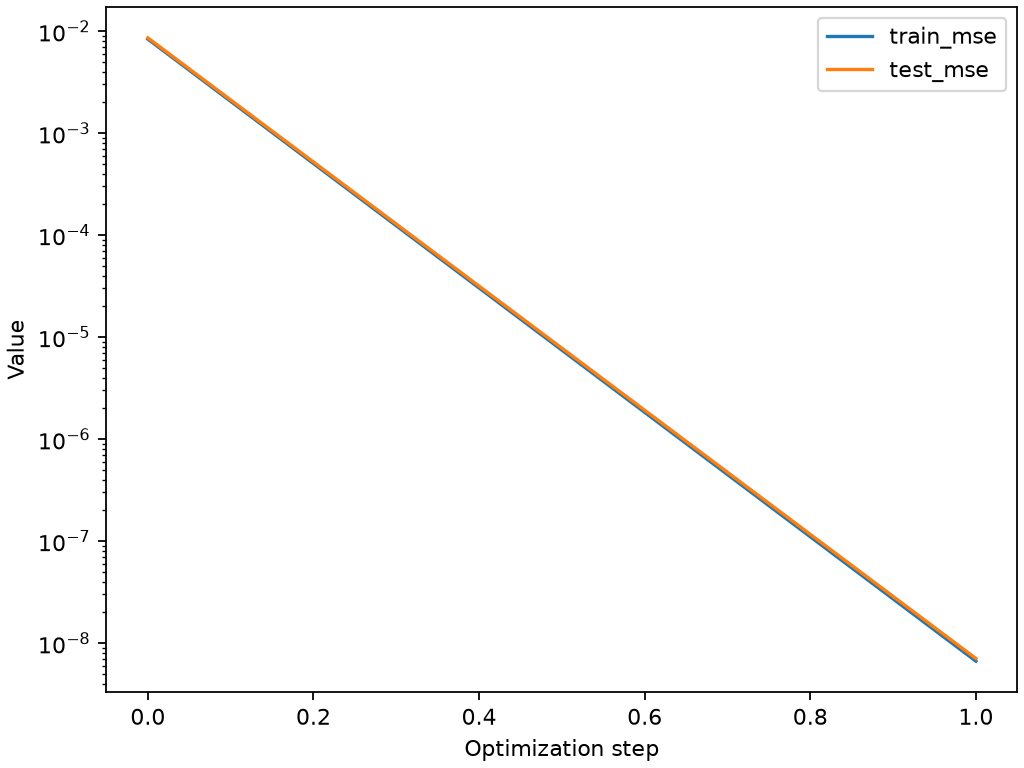

Data behind this chart, as committed beside it:
step, action, seconds, bricks, parameters, train_mse, test_mse
0, add, 0.2655, 1, 4, 0.008356, 0.0086
1, refine_all, 0.3756, 1, 4, 6.65387573493622e-09, 7.068310673153535e-09
